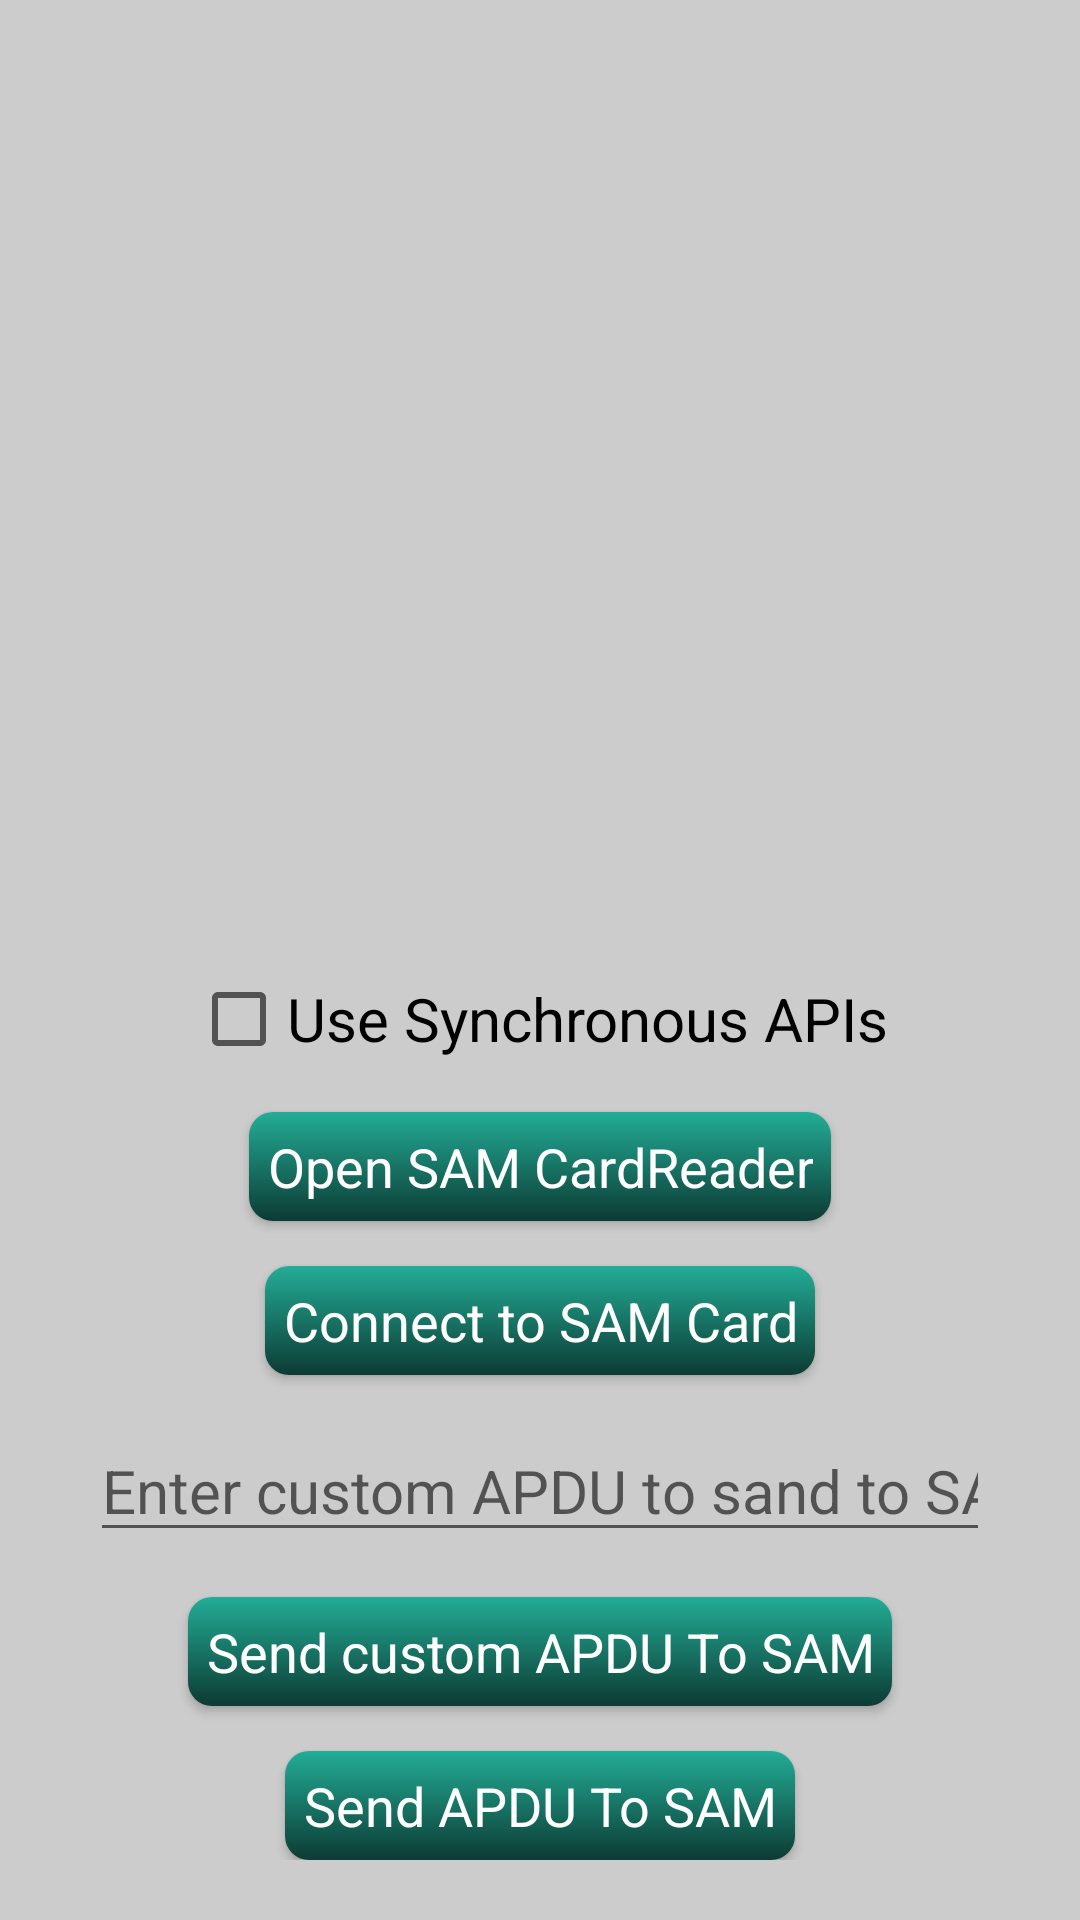

Here is an Android app screen rendered from its layout file. Give the layout XML and the strings, colors and styles it references.
<!-- AndroidManifest.xml: application theme AppTheme -->
<!-- res/layout/act_samcardreader.xml -->
<?xml version="1.0" encoding="utf-8"?>
<LinearLayout xmlns:android="http://schemas.android.com/apk/res/android"
    xmlns:tools="http://schemas.android.com/tools"
    android:layout_width="match_parent"
    android:layout_height="match_parent"
    android:layout_gravity="center"
    android:background="@color/background"
    android:gravity="center"
    android:orientation="vertical">

    <TextView
        android:id="@+id/cardReaderStatusTextView"
        android:layout_width="match_parent"
        android:layout_height="wrap_content"
        android:layout_margin="10dp"
        android:gravity="center"
        android:singleLine="true"
        android:textColor="@color/red"
        android:textSize="18sp" />

    <TextView
        android:id="@+id/cardStatusTextView"
        android:layout_width="match_parent"
        android:layout_height="wrap_content"
        android:layout_margin="10dp"
        android:gravity="center"
        android:singleLine="true"
        android:textColor="@color/red"
        android:textSize="16sp" />

    <TextView
        android:id="@+id/dataTextView"
        android:layout_width="match_parent"
        android:layout_height="wrap_content"
        android:layout_marginStart="20dp"
        android:layout_marginTop="10dp"
        android:layout_marginEnd="20dp"
        android:gravity="center"
        android:maxLines="20"
        android:singleLine="false"
        android:textColor="@color/black"
        android:textSize="14sp" />

    <View
        android:layout_width="0dp"
        android:layout_height="0dp"
        android:layout_weight="0.1" />


    <LinearLayout
        android:layout_width="fill_parent"
        android:layout_height="wrap_content"
        android:layout_gravity="center"
        android:layout_marginBottom="20dp"
        android:gravity="center"
        android:orientation="vertical">

        <CheckBox
            android:id="@+id/syncCheckBox"
            android:layout_width="wrap_content"
            android:layout_height="wrap_content"
            android:text="@string/card_sync_checkbox_label"
            android:textSize="20sp" />

        <Button
            android:id="@+id/openCloseBtn"
            style="@style/CardReaderActivityButton"
            android:layout_marginTop="15dp"
            android:text="@string/open_sam_card" />
        <Button
            android:id="@+id/connectDisconnectBtn"
            style="@style/CardReaderActivityButton"
            android:layout_marginTop="15dp"
            android:text="@string/connect_sam_card" />

        <EditText
            android:id="@+id/customApduEditText"
            android:layout_width="300dp"
            android:layout_height="wrap_content"
            android:layout_marginTop="15dp"
            android:focusable="true"
            android:hint="@string/sam_card_edtitext_hint"
            android:inputType="text"
            android:maxLength="20"
            android:textSize="20sp"
            tools:ignore="Autofill" />

        <Button
            android:id="@+id/sendCustomApduBtn"
            style="@style/CardReaderActivityButton"
            android:layout_marginTop="15dp"
            android:text="@string/send_custom_apdu_to_sam" />

        <Button
            android:id="@+id/sendApduBtn"
            style="@style/CardReaderActivityButton"
            android:layout_marginTop="15dp"
            android:text="@string/send_apdu_to_sam" />

    </LinearLayout>

</LinearLayout>
<!-- resources referenced by this layout -->
<resources>
  <color name="background">#CCCCCC</color>
  <color name="black">#000000</color>
  <color name="red">#FF0000</color>
  <string name="card_sync_checkbox_label">Use Synchronous APIs</string>
  <string name="connect_sam_card">Connect to SAM Card</string>
  <string name="open_sam_card">Open SAM CardReader</string>
  <string name="sam_card_edtitext_hint">Enter custom APDU to sand to SAM</string>
  <string name="send_apdu_to_sam">Send APDU To SAM</string>
  <string name="send_custom_apdu_to_sam">Send custom APDU To SAM</string>
  <style name="CardReaderActivityButton" parent="PageButton">
  		<item name="android:layout_width">wrap_content</item>
  	</style>
  <style name="AppTheme" parent="Theme.AppCompat.Light.DarkActionBar">
  		
  		<item name="colorPrimary">@color/colorPrimary</item>
  		<item name="colorPrimaryDark">@color/colorPrimaryDark</item>
  		<item name="colorAccent">@color/colorAccent</item>
  	</style>
  <style name="PageButton">
  		<item name="android:layout_width">wrap_content</item>
  		<item name="android:layout_height">wrap_content</item>
  		<item name="android:textAppearance">?android:attr/textAppearanceMedium</item>
  		<item name="android:minHeight">0dp</item>
  		<item name="android:minWidth">0dp</item>
  		<item name="android:padding">6dp</item>
  		<item name="android:textColor">@drawable/page_btn_fgd</item>
  		<item name="android:background">@drawable/page_btn_bkgd</item>
  	</style>
  <color name="colorPrimary">#008577</color>
  <color name="colorPrimaryDark">#00574B</color>
  <color name="colorAccent">#D81B60</color>
  <!-- drawable page_btn_fgd (drawable) -->
  <?xml version="1.0" encoding="utf-8"?>
  <selector xmlns:android="http://schemas.android.com/apk/res/android">
  
      <item android:state_enabled="false" android:color="#999999"/>
      <item android:color="#FFFFFF"/>
  
  </selector>
  <!-- drawable page_btn_bkgd (drawable-xxhdpi) -->
  <?xml version="1.0" encoding="utf-8"?>
  <selector xmlns:android="http://schemas.android.com/apk/res/android">
  
  	<item android:state_pressed="true">
  		<shape>
  			<corners android:radius="@dimen/corner_radius" />
  
  			<gradient android:angle="270" android:endColor="@color/btn_pressed_end" android:startColor="@color/btn_pressed_start" />
  		</shape>
  	</item>
  	<item android:state_activated="true">
  		<shape>
  			<corners android:radius="@dimen/corner_radius" />
  
  			<gradient android:angle="270" android:endColor="@color/btn_pressed_end" android:startColor="@color/btn_pressed_start" />
  		</shape>
  	</item>
  	<item android:state_enabled="true">
  		<shape>
  			<corners android:radius="@dimen/corner_radius" />
  
  			<gradient android:angle="270" android:endColor="@color/btn_enabled_end" android:startColor="@color/btn_enabled_start" />
  		</shape>
  	</item>
  	<item>
  		<shape>
  			<corners android:radius="@dimen/corner_radius" />
  
  			<gradient android:angle="270" android:endColor="@color/btn_disabled_end" android:startColor="@color/btn_disabled_start" />
  		</shape>
  	</item>
  
  </selector>
  <dimen name="corner_radius">8dp</dimen>
  <color name="btn_pressed_end">#3b1409</color>
  <color name="btn_pressed_start">#ee5d33</color>
  <color name="btn_enabled_end">#0c3b33</color>
  <color name="btn_enabled_start">#23ad97</color>
  <color name="btn_disabled_end">#353535</color>
  <color name="btn_disabled_start">#666666</color>
</resources>
